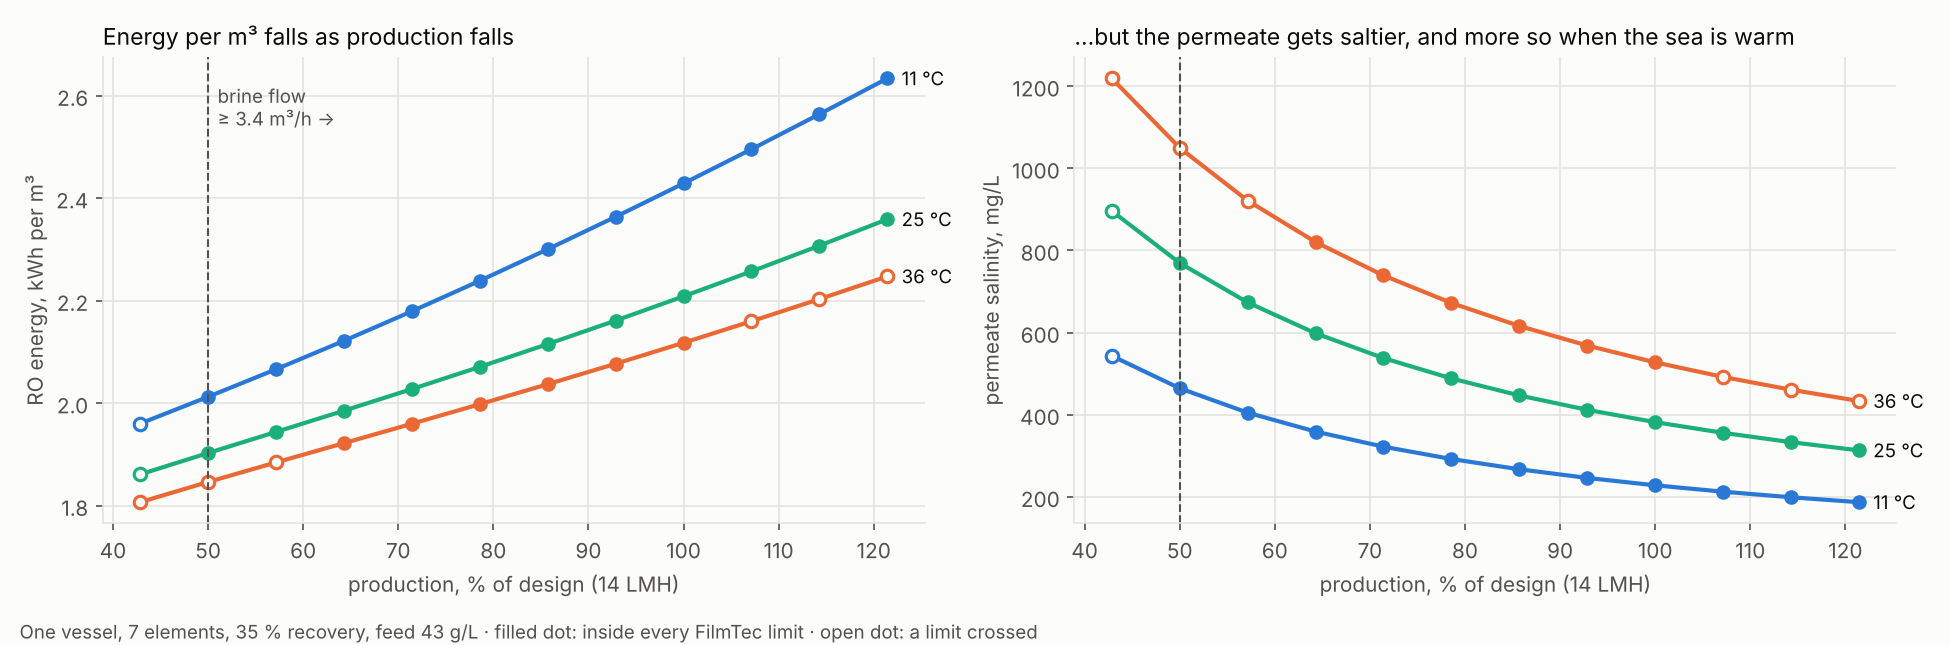

The file beside this chart, header and first rows:
n, R, T, flux, production_pct, P_f, Q_brine, ndp_tail, lead_flux, lead_rec, c_p, sec_ro, note
7, 0.4, 11.0, 6, 42.86, 58.88, 2.583, 1.423, 14.47, 13.78, 582.6, 2.047, lead recovery, brine flow
7, 0.4, 11.0, 7, 50.0, 60.01, 3.013, 1.795, 15.76, 12.86, 497.7, 2.092, brine flow
7, 0.4, 11.0, 8, 57.14, 61.12, 3.444, 2.24, 16.95, 12.11, 433.8, 2.137, ok
7, 0.4, 11.0, 9, 64.29, 62.24, 3.874, 2.764, 18.09, 11.48, 384, 2.183, ok
7, 0.4, 11.0, 10, 71.43, 63.37, 4.305, 3.362, 19.19, 10.97, 344.2, 2.231, ok
7, 0.4, 11.0, 11, 78.57, 64.54, 4.735, 4.028, 20.27, 10.53, 311.8, 2.28, ok
7, 0.4, 11.0, 12, 85.71, 65.73, 5.166, 4.754, 21.35, 10.17, 284.8, 2.331, ok
7, 0.4, 11.0, 13, 92.86, 66.95, 5.596, 5.531, 22.42, 9.854, 262.1, 2.383, ok
7, 0.4, 11.0, 14, 100.0, 68.19, 6.027, 6.349, 23.49, 9.587, 242.7, 2.437, ok
7, 0.4, 11.0, 15, 107.1, 69.45, 6.457, 7.203, 24.56, 9.357, 225.9, 2.492, ok
7, 0.4, 11.0, 16, 114.3, 70.74, 6.888, 8.085, 25.64, 9.156, 211.3, 2.548, ok
7, 0.4, 11.0, 17, 121.4, 72.05, 7.318, 8.992, 26.72, 8.98, 198.5, 2.606, ok
7, 0.4, 25.0, 6, 42.86, 56.05, 2.583, 0.7697, 17.71, 16.86, 960, 1.949, lead recovery, brine flow
7, 0.4, 25.0, 7, 50.0, 56.96, 3.013, 0.9036, 19.59, 15.99, 824.6, 1.986, lead recovery, brine flow
7, 0.4, 25.0, 8, 57.14, 57.8, 3.444, 1.051, 21.29, 15.21, 721.9, 2.021, lead recovery
7, 0.4, 25.0, 9, 64.29, 58.59, 3.874, 1.214, 22.85, 14.51, 641.3, 2.056, lead recovery
7, 0.4, 25.0, 10, 71.43, 59.36, 4.305, 1.395, 24.3, 13.89, 576.5, 2.09, lead recovery
7, 0.4, 25.0, 11, 78.57, 60.12, 4.735, 1.597, 25.67, 13.33, 523.2, 2.125, lead recovery
7, 0.4, 25.0, 12, 85.71, 60.88, 5.166, 1.822, 26.98, 12.85, 478.6, 2.16, ok
7, 0.4, 25.0, 13, 92.86, 61.63, 5.596, 2.07, 28.25, 12.42, 440.8, 2.196, ok
7, 0.4, 25.0, 14, 100.0, 62.4, 6.027, 2.342, 29.48, 12.03, 408.5, 2.233, ok
7, 0.4, 25.0, 15, 107.1, 63.17, 6.457, 2.639, 30.7, 11.69, 380.4, 2.271, ok
7, 0.4, 25.0, 16, 114.3, 63.96, 6.888, 2.958, 31.9, 11.39, 355.9, 2.309, ok
7, 0.4, 25.0, 17, 121.4, 64.76, 7.318, 3.3, 33.09, 11.12, 334.2, 2.349, lead flux
7, 0.4, 36.0, 6, 42.86, 54.41, 2.583, 0.5676, 19.37, 18.45, 1303, 1.892, lead recovery, brine flow
7, 0.4, 36.0, 7, 50.0, 55.29, 3.013, 0.6504, 21.78, 17.78, 1123, 1.928, lead recovery, brine flow
7, 0.4, 36.0, 8, 57.14, 56.07, 3.444, 0.7364, 23.96, 17.11, 986.5, 1.961, lead recovery
7, 0.4, 36.0, 9, 64.29, 56.8, 3.874, 0.8266, 25.96, 16.48, 878.8, 1.993, lead recovery
7, 0.4, 36.0, 10, 71.43, 57.49, 4.305, 0.9219, 27.81, 15.89, 791.8, 2.025, lead recovery
7, 0.4, 36.0, 11, 78.57, 58.14, 4.735, 1.023, 29.55, 15.35, 720.1, 2.056, lead recovery
7, 0.4, 36.0, 12, 85.71, 58.78, 5.166, 1.131, 31.19, 14.85, 660, 2.086, lead recovery
7, 0.4, 36.0, 13, 92.86, 59.41, 5.596, 1.247, 32.75, 14.39, 608.9, 2.117, lead recovery, lead flux
7, 0.4, 36.0, 14, 100.0, 60.03, 6.027, 1.371, 34.24, 13.98, 565, 2.149, lead recovery, lead flux
7, 0.4, 36.0, 15, 107.1, 60.65, 6.457, 1.504, 35.69, 13.6, 526.8, 2.181, lead recovery, lead flux
7, 0.4, 36.0, 16, 114.3, 61.27, 6.888, 1.646, 37.1, 13.25, 493.3, 2.214, lead recovery, lead flux
7, 0.4, 36.0, 17, 121.4, 61.9, 7.318, 1.798, 38.48, 12.94, 463.7, 2.247, lead flux
7, 0.35, 11.0, 6, 42.86, 55.21, 3.198, 1.834, 12.88, 10.73, 543.4, 1.96, brine flow
7, 0.35, 11.0, 7, 50.0, 56.41, 3.731, 2.347, 14.09, 10.06, 464.4, 2.012, ok
7, 0.35, 11.0, 8, 57.14, 57.61, 4.264, 2.948, 15.24, 9.526, 405.1, 2.066, ok
7, 0.35, 11.0, 9, 64.29, 58.84, 4.797, 3.629, 16.36, 9.092, 359, 2.122, ok
7, 0.35, 11.0, 10, 71.43, 60.08, 5.33, 4.375, 17.47, 8.736, 322.2, 2.179, ok
7, 0.35, 11.0, 11, 78.57, 61.36, 5.863, 5.176, 18.57, 8.443, 292.2, 2.239, ok
7, 0.35, 11.0, 12, 85.71, 62.66, 6.396, 6.021, 19.68, 8.198, 267.2, 2.3, ok
7, 0.35, 11.0, 13, 92.86, 63.98, 6.929, 6.899, 20.78, 7.992, 246.1, 2.364, ok
7, 0.35, 11.0, 14, 100.0, 65.33, 7.462, 7.804, 21.89, 7.816, 228.1, 2.429, ok
7, 0.35, 11.0, 15, 107.1, 66.69, 7.995, 8.73, 23, 7.666, 212.6, 2.496, ok
7, 0.35, 11.0, 16, 114.3, 68.08, 8.528, 9.673, 24.11, 7.535, 199, 2.564, ok
7, 0.35, 11.0, 17, 121.4, 69.48, 9.061, 10.63, 25.24, 7.422, 187.1, 2.634, ok
7, 0.35, 25.0, 6, 42.86, 52.4, 3.198, 0.9311, 15.81, 13.18, 896.4, 1.861, lead recovery, brine flow
7, 0.35, 25.0, 7, 50.0, 53.31, 3.731, 1.106, 17.48, 12.49, 769.6, 1.903, ok
7, 0.35, 25.0, 8, 57.14, 54.17, 4.264, 1.301, 19.01, 11.88, 673.5, 1.944, ok
7, 0.35, 25.0, 9, 64.29, 55, 4.797, 1.52, 20.44, 11.35, 598.3, 1.985, ok
7, 0.35, 25.0, 10, 71.43, 55.83, 5.33, 1.764, 21.8, 10.9, 537.9, 2.028, ok
7, 0.35, 25.0, 11, 78.57, 56.65, 5.863, 2.034, 23.11, 10.5, 488.4, 2.071, ok
7, 0.35, 25.0, 12, 85.71, 57.48, 6.396, 2.331, 24.38, 10.16, 447, 2.115, ok
7, 0.35, 25.0, 13, 92.86, 58.32, 6.929, 2.653, 25.64, 9.861, 412, 2.161, ok
7, 0.35, 25.0, 14, 100.0, 59.17, 7.462, 2.999, 26.88, 9.6, 381.9, 2.209, ok
7, 0.35, 25.0, 15, 107.1, 60.04, 7.995, 3.367, 28.12, 9.372, 355.9, 2.257, ok
7, 0.35, 25.0, 16, 114.3, 60.92, 8.528, 3.753, 29.35, 9.171, 333.2, 2.307, ok
7, 0.35, 25.0, 17, 121.4, 61.81, 9.061, 4.157, 30.58, 8.994, 313.2, 2.359, ok
... 48 more rows
